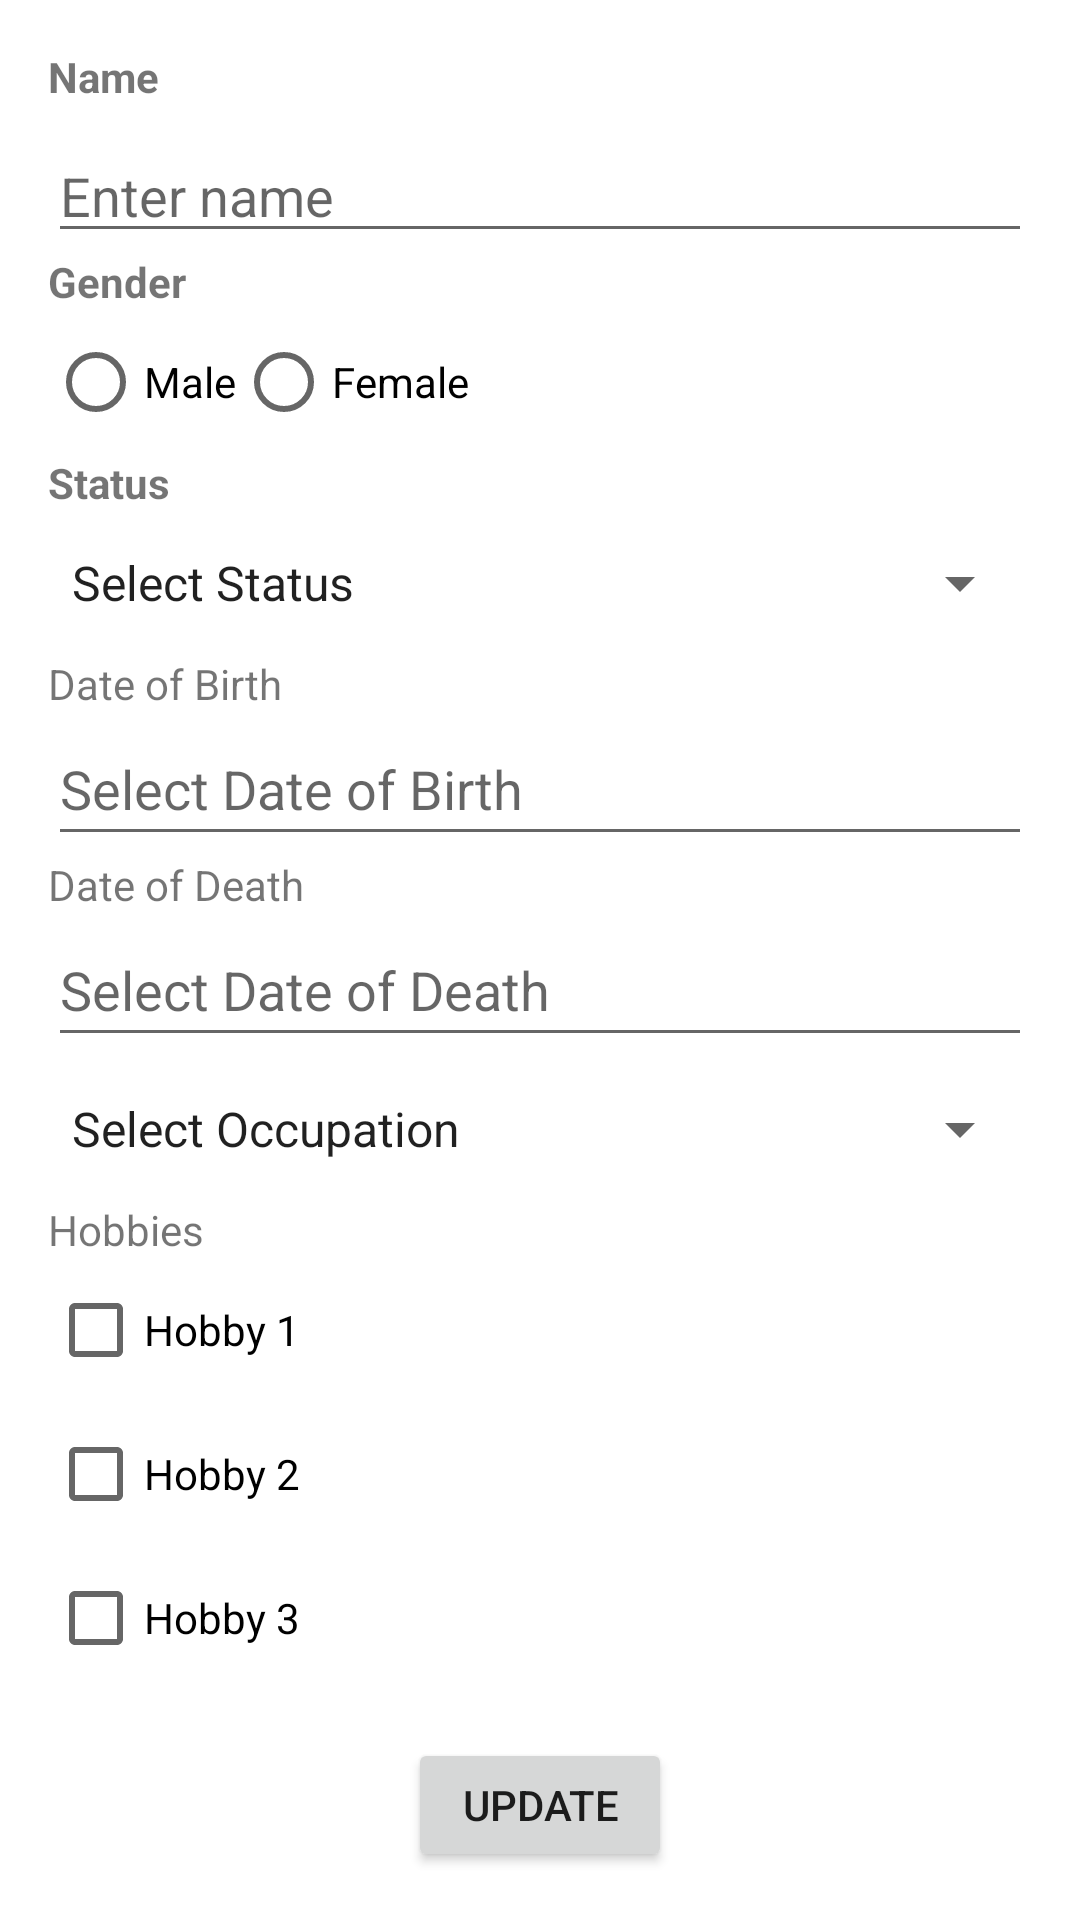

Android layout source for this screen:
<!-- AndroidManifest.xml: application theme Theme.EnamAppPractice -->
<!-- res/layout/activity_update_participant.xml -->
<?xml version="1.0" encoding="utf-8"?>
<LinearLayout xmlns:android="http://schemas.android.com/apk/res/android"
    android:layout_width="match_parent"
    android:layout_height="match_parent"
    android:orientation="vertical"
    android:padding="16dp">

    <TextView
        android:id="@+id/textViewName"
        android:layout_width="match_parent"
        android:layout_height="wrap_content"
        android:text="Name"
        android:textStyle="bold" />


    <EditText
        android:id="@+id/editTextNameUpdate"
        android:layout_width="match_parent"
        android:layout_height="wrap_content"
        android:layout_marginTop="8dp"
        android:hint="Enter name" />


    <TextView
        android:id="@+id/textViewGender"
        android:layout_width="match_parent"
        android:layout_height="wrap_content"
        android:text="Gender"
        android:textStyle="bold" />


    <RadioGroup
        android:id="@+id/rgGenderUpdate"
        android:layout_width="match_parent"
        android:layout_height="wrap_content"
        android:orientation="horizontal">

        <RadioButton
            android:id="@+id/rbMale"
            android:layout_width="wrap_content"
            android:layout_height="wrap_content"
            android:text="Male" />

        <RadioButton
            android:id="@+id/rbFemale"
            android:layout_width="wrap_content"
            android:layout_height="wrap_content"
            android:text="Female" />

    </RadioGroup>

    <TextView
        android:id="@+id/textViewStatus"
        android:layout_width="match_parent"
        android:layout_height="wrap_content"
        android:text="Status"
        android:textStyle="bold" />
    <Spinner
        android:id="@+id/spStatusUpdate"
        android:layout_width="match_parent"
        android:layout_height="wrap_content"
        android:minHeight="48dp"
        android:entries="@array/status_list"
        android:prompt="@string/status_prompt" />
    <TextView
        android:id="@+id/tvDobLabel"
        android:layout_width="match_parent"
        android:layout_height="wrap_content"
        android:text="Date of Birth" />


    <EditText
        android:id="@+id/btnSelectDobUpdate"
        android:layout_width="match_parent"
        android:layout_height="wrap_content"
        android:minHeight="48dp"
        android:hint="Select Date of Birth" />

    <TextView
        android:id="@+id/tvDodLabel"
        android:layout_width="match_parent"
        android:layout_height="wrap_content"
        android:text="Date of Death" />


    <EditText
        android:id="@+id/btnSelectDodUpdate"
        android:layout_width="match_parent"
        android:layout_height="wrap_content"
        android:minHeight="48dp"
        android:hint="Select Date of Death" />

    <Spinner
        android:id="@+id/spOccupationUpdate"
        android:layout_width="match_parent"
        android:layout_height="wrap_content"
        android:minHeight="48dp"
        android:entries="@array/occupation_list"
        android:prompt="@string/occupation_prompt" />

    <TextView
        android:id="@+id/tvHobbyLabel"
        android:layout_width="match_parent"
        android:layout_height="wrap_content"
        android:text="Hobbies" />

    <CheckBox
        android:id="@+id/cbHobby1Update"
        android:layout_width="wrap_content"
        android:layout_height="wrap_content"
        android:text="Hobby 1" />

    <CheckBox
        android:id="@+id/cbHobby2Update"
        android:layout_width="wrap_content"
        android:layout_height="wrap_content"
        android:text="Hobby 2" />

    <CheckBox
        android:id="@+id/cbHobby3Update"
        android:layout_width="wrap_content"
        android:layout_height="wrap_content"
        android:text="Hobby 3" />


    <Button
        android:id="@+id/btnUpdate"
        android:layout_width="wrap_content"
        android:layout_height="wrap_content"
        android:layout_gravity="center_horizontal"
        android:layout_marginTop="16dp"
        android:text="Update" />

</LinearLayout>
<!-- resources referenced by this layout -->
<resources>
  <string-array name="occupation_list">
          <item>Select Occupation</item>
          <item>Engineer</item>
          <item>Teacher</item>
          <item>Doctor</item>
          <item>Artist</item>
          <item>Student</item>
          <item>Other</item>
      </string-array>
  <string-array name="status_list">
          <item>Select Status</item>
          <item>Live</item>
          <item>Death</item>
  
      </string-array>
  <string name="occupation_prompt">Select Occupation</string>
  <string name="status_prompt">Select Status</string>
  <style name="Theme.EnamAppPractice" parent="Theme.MaterialComponents.DayNight.DarkActionBar">
          
          <item name="colorPrimary">@color/purple_500</item>
          <item name="colorPrimaryVariant">@color/purple_700</item>
          <item name="colorOnPrimary">@color/white</item>
          
          <item name="colorSecondary">@color/teal_200</item>
          <item name="colorSecondaryVariant">@color/teal_700</item>
          <item name="colorOnSecondary">@color/black</item>
          
          <item name="android:statusBarColor">?attr/colorPrimaryVariant</item>
          
      </style>
  <!-- not gathered from this repository: default colours our renderer supplied (Android Studio template values) -->
  <color name="purple_500">#FF6200EE</color>
  <color name="purple_700">#FF3700B3</color>
  <color name="teal_200">#FF03DAC5</color>
  <color name="teal_700">#FF018786</color>
  <color name="black">#FF000000</color>
  <color name="white">#FFFFFFFF</color>
</resources>
